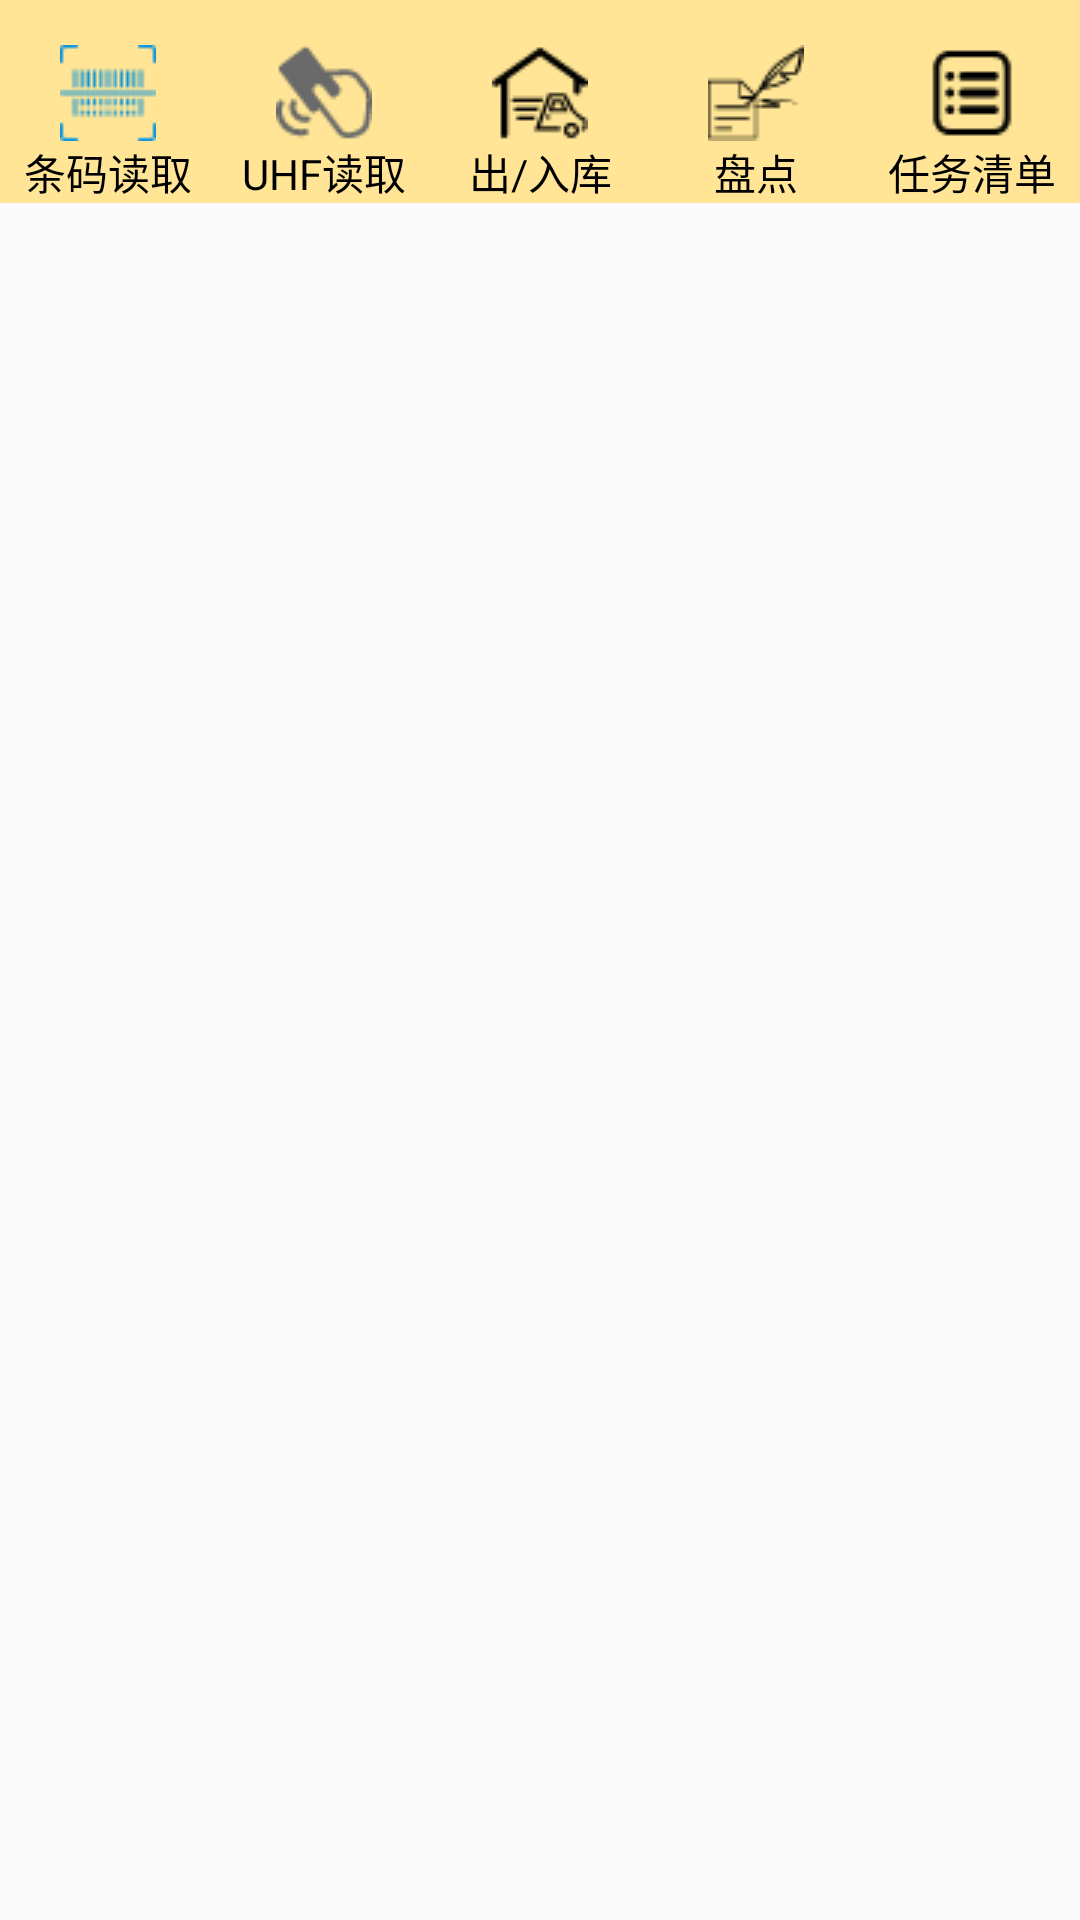

Reconstruct the res/layout file that produces this screen, plus the resources it refers to.
<!-- AndroidManifest.xml: application theme AppTheme -->
<!-- res/layout/bottom_menu.xml -->
<?xml version="1.0" encoding="utf-8"?>
<LinearLayout xmlns:android="http://schemas.android.com/apk/res/android"
    android:orientation="vertical"
    android:layout_width="match_parent"
    android:layout_height="wrap_content">
    <RadioGroup
        android:id="@+id/radioGroup"
        android:background="#FFE595"
        android:layout_width="match_parent"
        android:layout_height="wrap_content"
        android:orientation="horizontal">
        <RadioButton
            android:id="@+id/radioButton_scanner"
            style="@style/bottom_menu_style"
            android:checked="true"
            android:drawableTop="@drawable/selector_scanner"
            android:text="条码读取"/>
        <RadioButton
            android:id="@+id/radioButton_uhf"
            style="@style/bottom_menu_style"
            android:drawableTop="@drawable/selector_uhf"
            android:text="UHF读取"/>
        <RadioButton
            android:id="@+id/radioButton_io"
            style="@style/bottom_menu_style"
            android:drawableTop="@drawable/selector_io"
            android:text="出/入库"/>
        <RadioButton
            android:id="@+id/radioButton_check"
            style="@style/bottom_menu_style"
            android:drawableTop="@drawable/selector_check"
            android:text="盘点"/>
        <RadioButton
            android:id="@+id/radioButton_mission"
            style="@style/bottom_menu_style"
            android:drawableTop="@drawable/selector_mission"
            android:text="任务清单"/>
    </RadioGroup>
</LinearLayout>
<!-- resources referenced by this layout -->
<resources>
  <!-- drawable selector_check (drawable) -->
  <?xml version="1.0" encoding="utf-8"?>
  <selector xmlns:android="http://schemas.android.com/apk/res/android">
      <item android:drawable="@drawable/check_normal" android:state_checked="false"/>
      <item android:drawable="@drawable/check_selector" android:state_checked="true"/>
  </selector>
  <!-- drawable selector_io (drawable) -->
  <?xml version="1.0" encoding="utf-8"?>
  <selector xmlns:android="http://schemas.android.com/apk/res/android">
      <item android:drawable="@drawable/io_normal" android:state_checked="false"/>
      <item android:drawable="@drawable/io_selector" android:state_checked="true"/>
  </selector>
  <!-- drawable selector_mission (drawable) -->
  <?xml version="1.0" encoding="utf-8"?>
  <selector xmlns:android="http://schemas.android.com/apk/res/android">
      <item android:state_checked="false" android:drawable="@drawable/mission_normal"/>
      <item android:state_checked="true" android:drawable="@drawable/mission_selector"/>
  </selector>
  <!-- drawable selector_scanner (drawable) -->
  <?xml version="1.0" encoding="utf-8"?>
  <selector xmlns:android="http://schemas.android.com/apk/res/android">
      <item android:drawable="@drawable/barcode_normal" android:state_checked="false"/>
      <item android:drawable="@drawable/barcode_selector" android:state_checked="true"/>
  </selector>
  <!-- drawable selector_uhf (drawable) -->
  <?xml version="1.0" encoding="utf-8"?>
  <selector xmlns:android="http://schemas.android.com/apk/res/android">
      <item android:state_checked="false" android:drawable="@drawable/uhf_normal"/>
      <item android:state_checked="true" android:drawable="@drawable/uhf_selector"/>
  </selector>
  <style name="bottom_menu_style">
          <item name="android:button">@null</item>
          <item name="android:checked">false</item>
          <item name="android:layout_weight">1</item>
          <item name="android:layout_width">0dp</item>
          <item name="android:layout_height">match_parent</item>
          <item name="android:paddingTop">15dp</item>
          <item name="android:gravity">center</item>
      </style>
  <style name="AppTheme" parent="Theme.AppCompat.Light.NoActionBar">
          
          <item name="colorPrimary">@color/colorPrimary</item>
          <item name="colorPrimaryDark">@color/colorPrimaryDark</item>
          <item name="colorAccent">@color/colorAccent</item>
      </style>
  <!-- drawable check_normal: png bitmap (drawable, 578 bytes) -->
  <!-- drawable check_selector: png bitmap (drawable, 780 bytes) -->
  <!-- drawable io_normal: png bitmap (drawable, 739 bytes) -->
  <!-- drawable io_selector: png bitmap (drawable, 979 bytes) -->
  <!-- drawable mission_normal: png bitmap (drawable, 491 bytes) -->
  <!-- drawable mission_selector: png bitmap (drawable, 643 bytes) -->
  <!-- drawable barcode_normal: png bitmap (drawable, 414 bytes) -->
  <!-- drawable barcode_selector: png bitmap (drawable, 530 bytes) -->
  <!-- drawable uhf_normal: png bitmap (drawable, 878 bytes) -->
  <!-- drawable uhf_selector: png bitmap (drawable, 960 bytes) -->
  <!-- not gathered from this repository: default colours our renderer supplied (Android Studio template values) -->
  <color name="colorPrimary">#FF6200EE</color>
  <color name="colorPrimaryDark">#FF3700B3</color>
  <color name="colorAccent">#FF03DAC5</color>
</resources>
